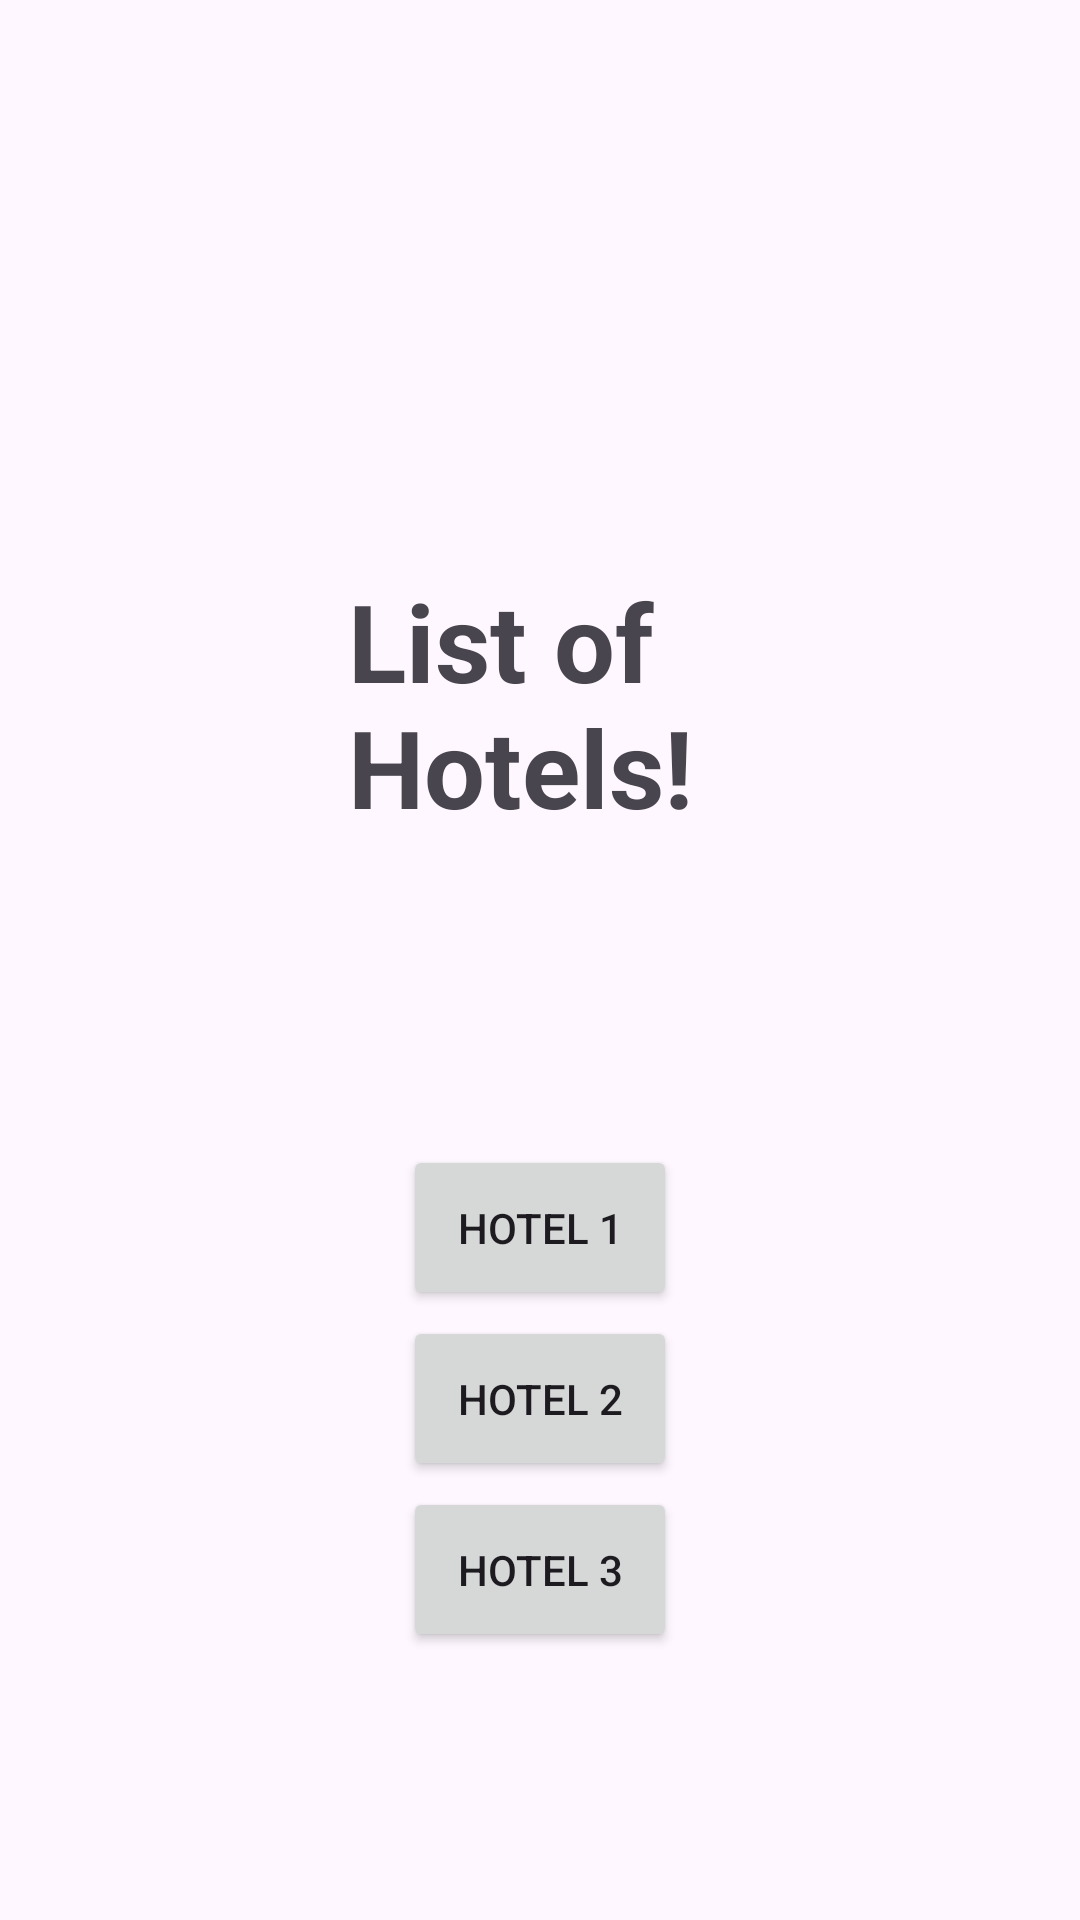

This screen was rendered from an Android layout file. Write that file and the resources it references.
<!-- AndroidManifest.xml: application theme Theme.BrzyBooking -->
<!-- res/layout/hotel_list.xml -->
<?xml version="1.0" encoding="utf-8"?>
<LinearLayout xmlns:android="http://schemas.android.com/apk/res/android"
android:layout_width="match_parent"
android:layout_height="match_parent"
android:orientation="vertical"
android:gravity="center"
android:padding="16dp">



    <TextView
        android:id="@+id/hotel_list_title"
        android:layout_width="wrap_content"
        android:layout_height="wrap_content"
        android:text="List of Hotels!"
        android:textSize="36sp"
        android:textStyle="bold"
        android:padding="100dp"
        />


    
<Button
    android:id="@+id/hotelOne"
    android:layout_width="wrap_content"
    android:layout_height="wrap_content"
    android:layout_marginTop="2dp"
    android:padding="18dp"
    android:onClick="viewHotel1"
    android:text="Hotel 1"

    />


<Button
    android:id="@+id/hotelTwo"
    android:layout_width="wrap_content"
    android:layout_height="wrap_content"
    android:layout_marginTop="2dp"
    android:padding="18dp"
    android:onClick="viewHotel2"
    android:text="Hotel 2"

    />


<Button

    android:id="@+id/hotelThree"
    android:layout_width="wrap_content"
    android:layout_height="wrap_content"
    android:layout_marginTop="2dp"
    android:padding="18dp"
    android:onClick="viewHotel3"
    android:text="Hotel 3"

    />

</LinearLayout>
<!-- resources referenced by this layout -->
<resources>
  <style name="Theme.BrzyBooking" parent="Base.Theme.BrzyBooking" />
  <style name="Base.Theme.BrzyBooking" parent="Theme.Material3.DayNight.NoActionBar">
          
          
      </style>
</resources>
